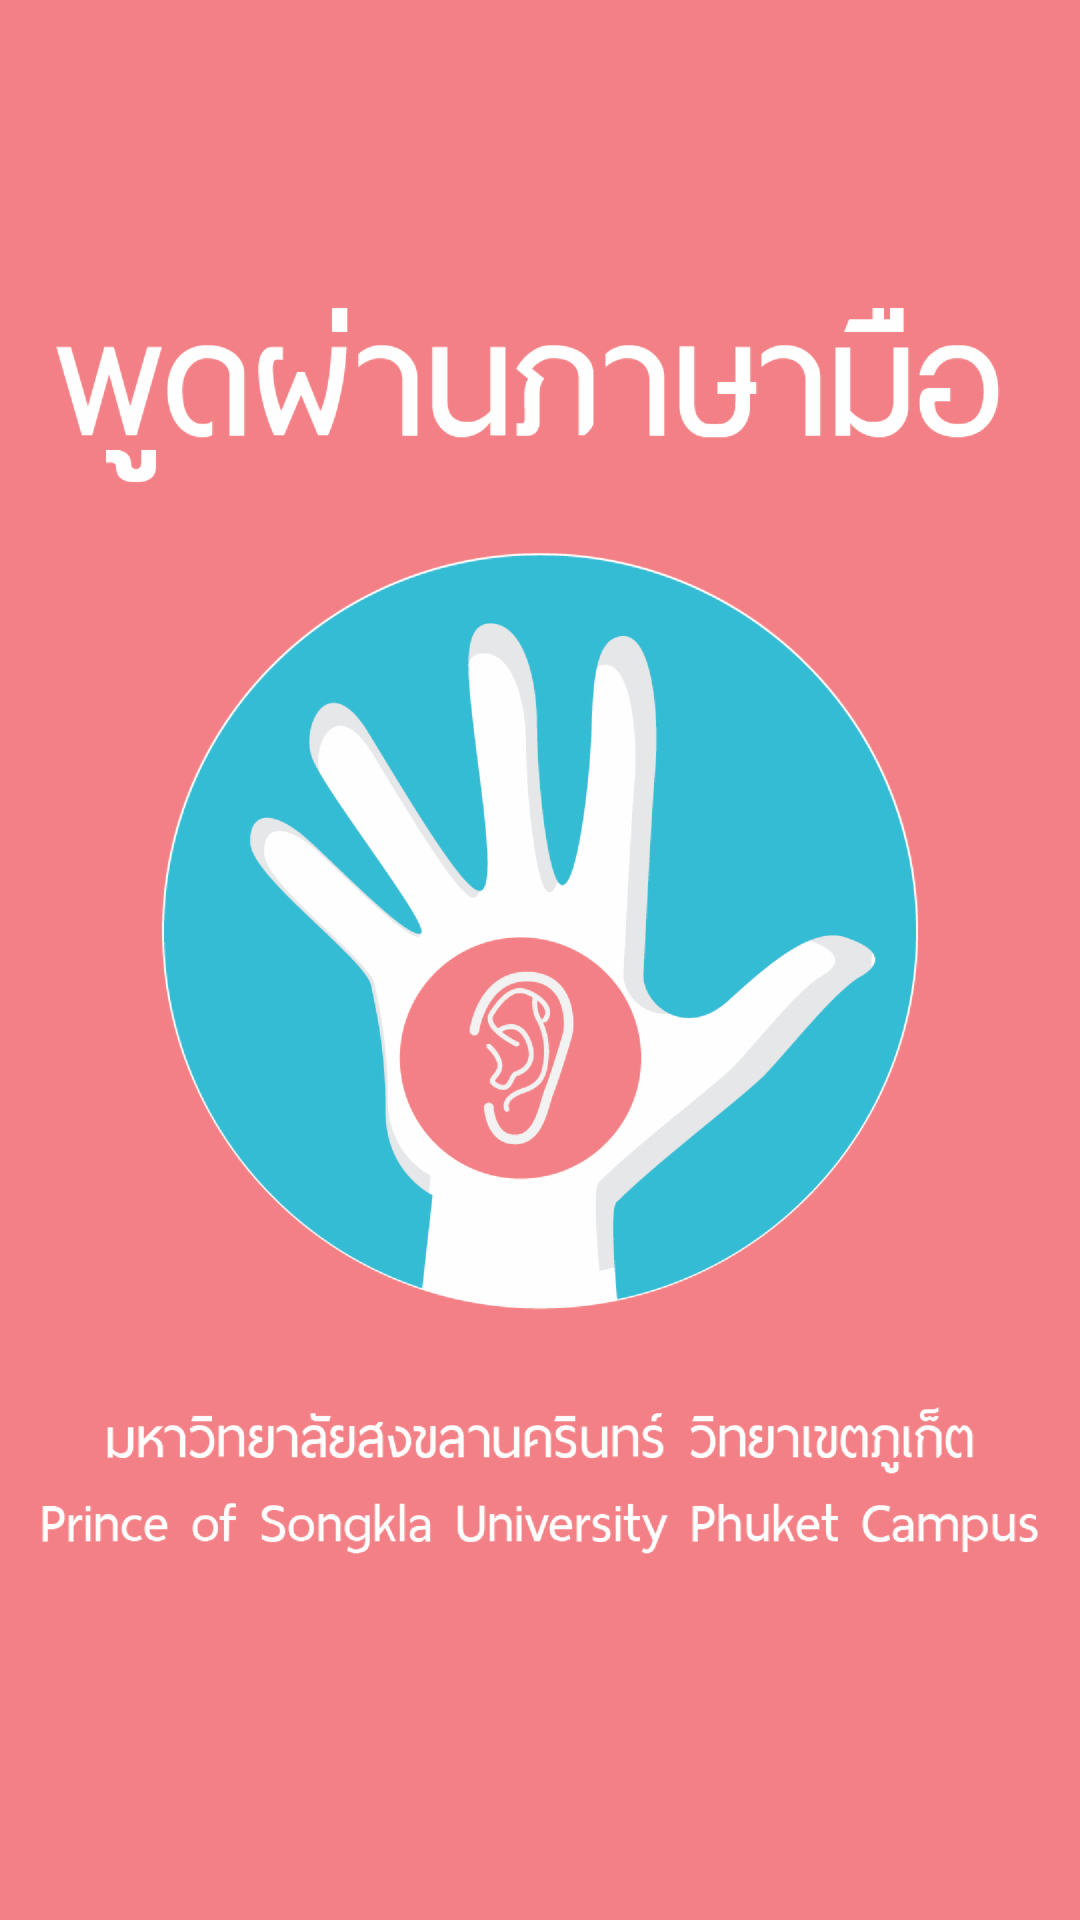

This screen was rendered from an Android layout file. Write that file and the resources it references.
<!-- AndroidManifest.xml: application theme AppTheme -->
<!-- res/layout/activity_splash_screen.xml -->
<LinearLayout xmlns:android="http://schemas.android.com/apk/res/android"
    xmlns:tools="http://schemas.android.com/tools" android:layout_width="wrap_content"
    android:layout_height="wrap_content"
    tools:context="project.talktodeaf.ui.SplashScreen">

    <ImageView
        android:layout_width="match_parent"
        android:layout_height="match_parent"
        android:id="@+id/imageView"
        android:background="@drawable/splash_screen" />
</LinearLayout>
<!-- resources referenced by this layout -->
<resources>
  <!-- drawable splash_screen: png bitmap (drawable, 46628 bytes) -->
  <style name="AppTheme" parent="Theme.AppCompat.Light.DarkActionBar">
          <item name="colorPrimary">@color/primary</item>
          <item name="colorPrimaryDark">@color/primaryDark</item>
          <item name="colorAccent">@color/accent</item>
      </style>
  <color name="primary">#E91E63</color>
  <color name="primaryDark">#C2185B</color>
  <color name="accent">#03A9F4</color>
</resources>
